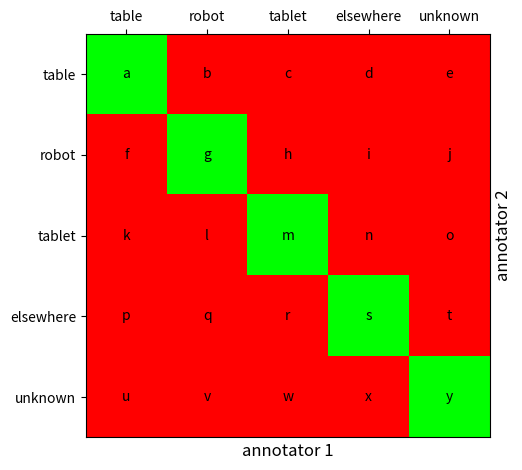

Python code for this plot:
from matplotlib import pyplot as plt
from matplotlib import colors
import numpy as np

arr1d = list(range(0,5))

arr1d = ['table', 'robot', 'tablet', 'elsewhere', 'unknown']

red = [0, 255, 0]
white = [255, 0, 0]
whiterow = np.array([white for _ in range(5)])

data = np.array([whiterow for _ in range(5)])

for i, row in enumerate(data):
    row[i] = red

fig, ax = plt.subplots()
ax.imshow(data, cmap=None)

data = np.array([list('abcde'), list('fghij'), list('klmno'),list('pqrst'), list('uvwxy')])
for (i, j), z in np.ndenumerate(data):
    ax.text(j, i, '{}'.format(z), ha='center', va='center', size=10)

ax.yaxis.set_label_position("right")
plt.ylabel('annotator 2', fontsize=12)
plt.xlabel('annotator 1', fontsize=12)
plt.xticks(np.arange(len(arr1d)), arr1d)
plt.yticks(np.arange(len(arr1d)), arr1d)

ax.tick_params(axis="x", bottom=False, top=True, labelbottom=False, labeltop=True)
fig.tight_layout() 
plt.savefig('ckmatrix.png', dpi=300)
plt.close()
